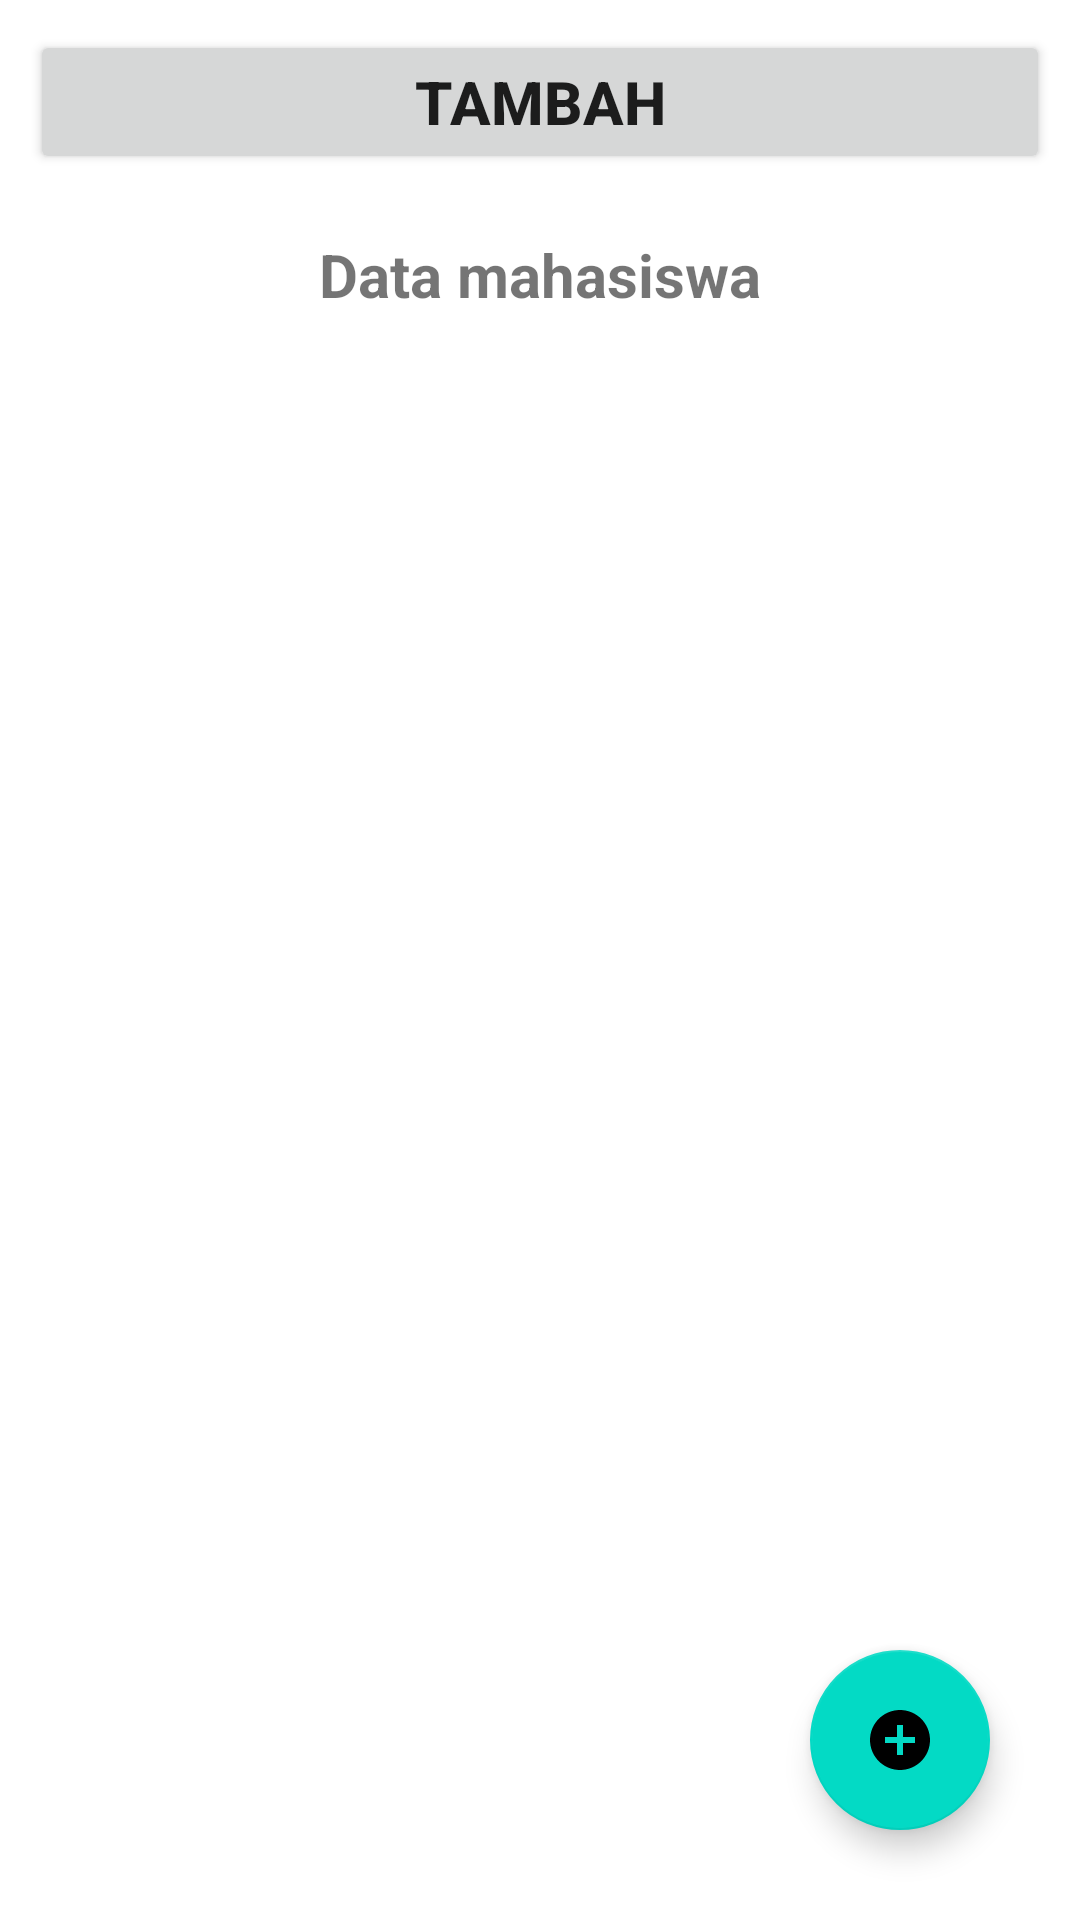

Reconstruct the res/layout file that produces this screen, plus the resources it refers to.
<!-- AndroidManifest.xml: application theme Theme.UASBIODATA -->
<!-- res/layout/activity_main.xml -->
<?xml version="1.0" encoding="utf-8"?>
<RelativeLayout xmlns:android="http://schemas.android.com/apk/res/android"
    xmlns:app="http://schemas.android.com/apk/res-auto"
    xmlns:tools="http://schemas.android.com/tools"
    android:layout_width="match_parent"
    android:layout_height="match_parent"
    android:padding="10dp"
    android:orientation="vertical"
    tools:context=".activity.MainActivity">

    <Button
        android:id="@+id/btn_create"
        android:layout_width="match_parent"
        android:layout_height="wrap_content"
        android:textSize="20dp"
        android:textStyle="bold"
        android:text="Tambah" />

    <TextView
        android:id="@+id/tv_data"
        android:layout_width="wrap_content"
        android:layout_height="wrap_content"
        android:text="Data mahasiswa"
        android:textSize="20dp"
        android:layout_marginTop="20dp"
        android:layout_centerHorizontal="true"
        android:textStyle="bold"
        android:layout_below="@+id/btn_create"/>

    <ListView
        android:id="@+id/lv_data"
        android:layout_width="wrap_content"
        android:layout_height="wrap_content"
        android:layout_marginTop="20dp"
        android:layout_below="@+id/tv_data"/>

    <com.google.android.material.floatingactionbutton.FloatingActionButton
        android:id="@+id/btn_fab"
        android:layout_width="wrap_content"
        android:layout_height="wrap_content"
        android:layout_alignParentRight="true"
        android:layout_alignParentBottom="true"
        android:layout_marginStart="20dp"
        android:layout_marginTop="20dp"
        android:layout_marginEnd="20dp"
        android:layout_marginBottom="20dp"
        android:src="@drawable/fab"
        app:fabCustomSize="60dp" />

</RelativeLayout>
<!-- resources referenced by this layout -->
<resources>
  <!-- drawable fab (drawable) -->
  <vector
      android:height="24dp"
      android:tint="#673AB7"
      android:viewportHeight="24"
      android:viewportWidth="24"
      android:width="24dp"
      xmlns:android="http://schemas.android.com/apk/res/android">
      <path
          android:fillColor="@android:color/white"
          android:pathData="M12,2C6.48,2 2,6.48 2,12s4.48,10 10,10 10,-4.48 10,-10S17.52,2 12,2zM17,13h-4v4h-2v-4L7,13v-2h4L11,7h2v4h4v2z"/>
  </vector>
  <style name="Theme.UASBIODATA" parent="Theme.MaterialComponents.DayNight.DarkActionBar">
          
          <item name="colorPrimary">@color/purple_500</item>
          <item name="colorPrimaryVariant">@color/purple_700</item>
          <item name="colorOnPrimary">@color/white</item>
          
          <item name="colorSecondary">@color/teal_200</item>
          <item name="colorSecondaryVariant">@color/teal_700</item>
          <item name="colorOnSecondary">@color/black</item>
          
          <item name="android:statusBarColor">?attr/colorPrimaryVariant</item>
          
      </style>
  <!-- not gathered from this repository: default colours our renderer supplied (Android Studio template values) -->
  <color name="purple_500">#FF6200EE</color>
  <color name="purple_700">#FF3700B3</color>
  <color name="teal_200">#FF03DAC5</color>
  <color name="teal_700">#FF018786</color>
  <color name="black">#FF000000</color>
  <color name="white">#FFFFFFFF</color>
</resources>
